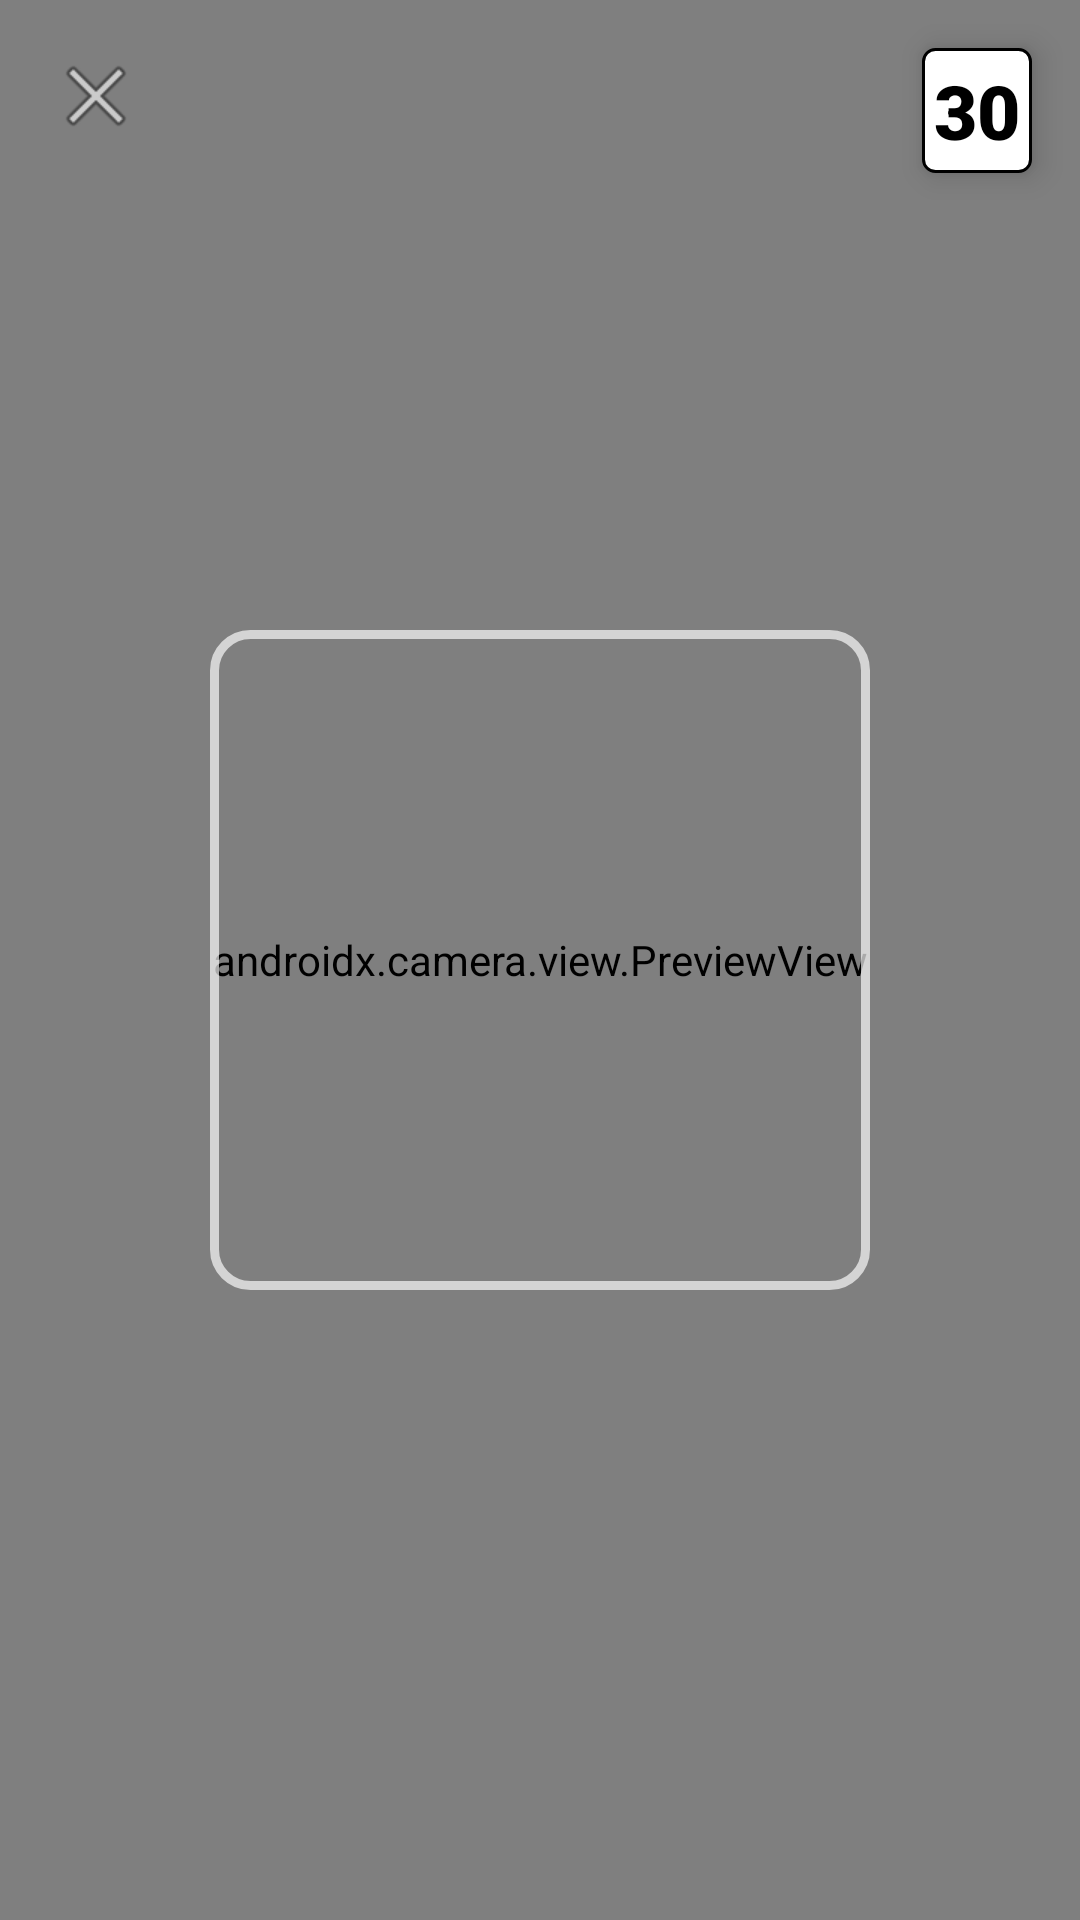

Write the Android layout XML for this screen, with the resource values it uses.
<!-- AndroidManifest.xml: application theme Theme.Malahi -->
<!-- res/layout/dialog_qr_scan.xml -->
<?xml version="1.0" encoding="utf-8"?>
<FrameLayout xmlns:android="http://schemas.android.com/apk/res/android"
    android:id="@+id/dialogRoot"
    android:layout_width="match_parent"
    android:layout_height="match_parent">

    <androidx.camera.view.PreviewView
        android:id="@+id/previewView"
        android:layout_width="match_parent"
        android:layout_height="match_parent"/>

    <View
        android:layout_width="220dp"
        android:layout_height="220dp"
        android:layout_gravity="center"
        android:background="@drawable/viewfinder_border"/>

    <TextView
        android:id="@+id/txtCountdown"
        android:layout_width="wrap_content"
        android:layout_height="wrap_content"
        android:text="30"
        android:textSize="25sp"
        android:layout_gravity="top|end"
        android:layout_margin="16dp"
        android:gravity="center"
        android:textColor="#000000"
        android:background="@drawable/countdown_bg"
        android:elevation="6dp"
        android:fontFamily="sans-serif-black" />

    <ImageButton
        android:id="@+id/btnClose"
        android:layout_width="40dp"
        android:layout_height="40dp"
        android:layout_gravity="top|start"
        android:layout_margin="12dp"
        android:background="@android:color/transparent"
        android:src="@android:drawable/ic_menu_close_clear_cancel"
        android:contentDescription="@string/app_name"/>

    <ProgressBar
        android:id="@+id/progressValidating"
        style="?android:attr/progressBarStyleLarge"
        android:layout_width="48dp"
        android:layout_height="48dp"
        android:layout_gravity="center_horizontal|bottom"
        android:layout_marginBottom="24dp"
        android:visibility="gone"/>

</FrameLayout>
<!-- resources referenced by this layout -->
<resources>
  <!-- drawable countdown_bg (drawable) -->
  <shape xmlns:android="http://schemas.android.com/apk/res/android"
      android:shape="rectangle">
  
      
      <solid android:color="#FFFFFF" />
  
      
      <stroke android:width="1dp" android:color="#000000" />
  
      
      <corners android:radius="4dp" />
  
      
      <size android:width="30dp" android:height="30dp" />
  
      
      <padding
          android:left="4dp"
          android:top="4dp"
          android:right="4dp"
          android:bottom="4dp" />
  </shape>
  <!-- drawable viewfinder_border (drawable) -->
  <?xml version="1.0" encoding="utf-8"?>
  <shape xmlns:android="http://schemas.android.com/apk/res/android">
      <solid android:color="#00000000"/>
      <stroke android:width="3dp" android:color="#AAFFFFFF"/>
      <corners android:radius="12dp"/>
  </shape>
  <style name="Theme.Malahi" parent="Theme.MaterialComponents.DayNight.NoActionBar">
          
          <item name="colorPrimary">@color/primary</item>
          <item name="colorPrimaryVariant">@color/background</item>
          <item name="colorOnPrimary">@color/white</item>
          
          <item name="colorSecondary">@color/primary</item>
          <item name="colorSecondaryVariant">@color/sale</item>
          <item name="colorOnSecondary">@color/white</item>
          
          <item name="android:statusBarColor" tools:targetApi="l">?attr/colorPrimaryVariant</item>
          
          <item name="android:windowLightStatusBar" tools:targetApi="23">false</item>
  
      </style>
  <color name="primary">#0F75AD</color>
  <color name="background">#F9F9F9</color>
  <color name="white">#FFFFFFFF</color>
  <color name="sale">#DB3022</color>
</resources>
